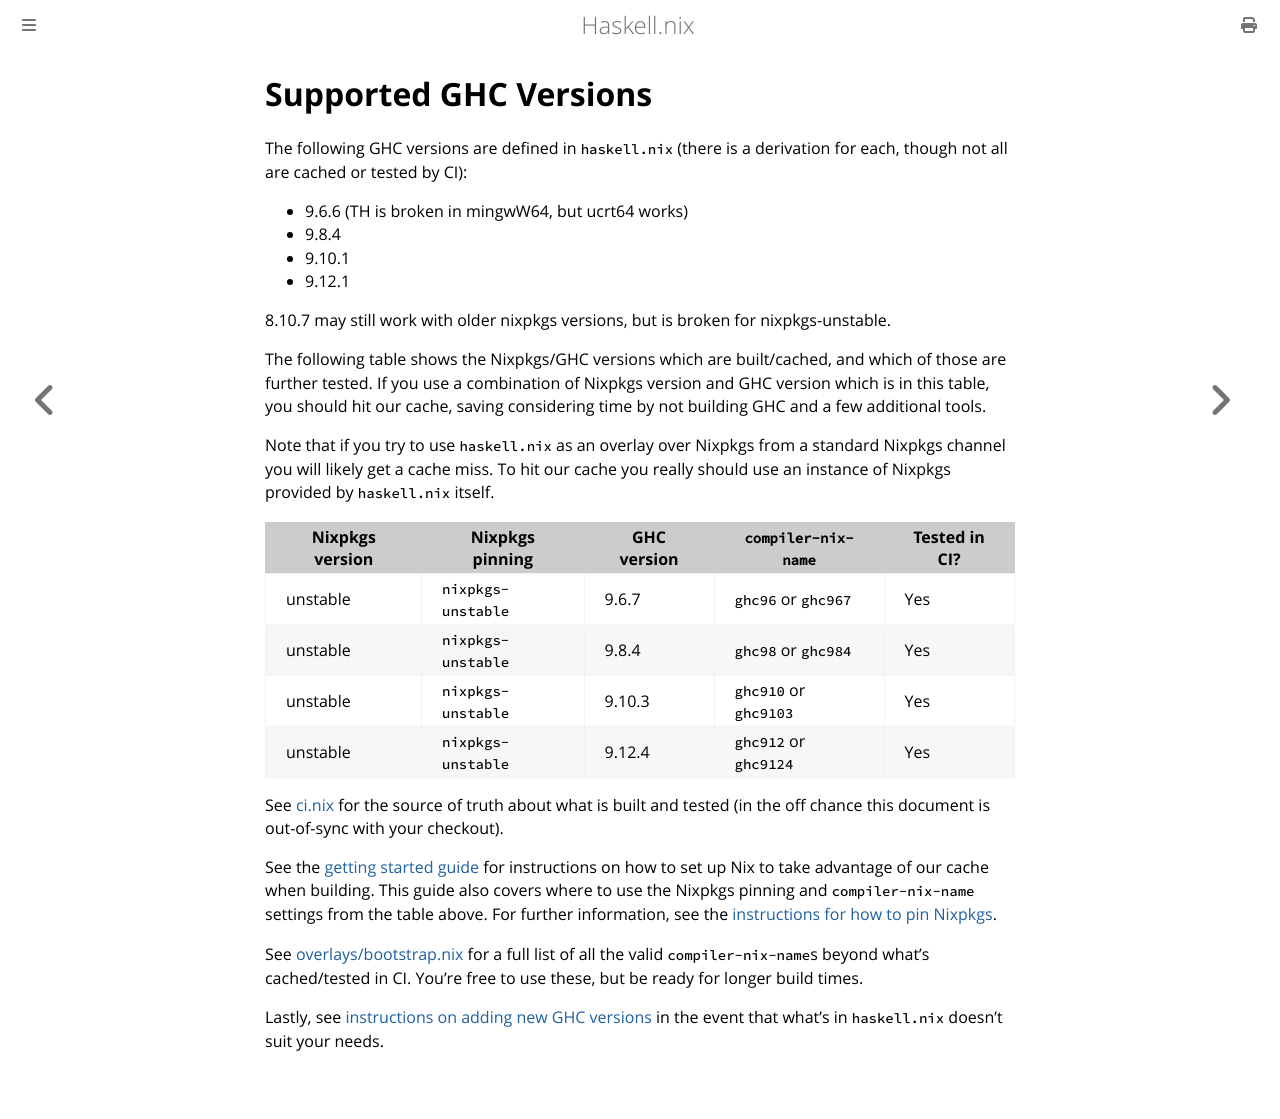

repository: input-output-hk/haskell.nix · page: reference/supported-ghc-versions.html · generator: mdbook

# Supported GHC Versions

The following versions of GHC built on the CI servers and should be included
in the cache (for the default haskell.nix `nixpkgs`).

* 8.6.5 `compiler-nix-name = "ghc865";`
* 8.8.3 `compiler-nix-name = "ghc883";`
* 8.8.4 `compiler-nix-name = "ghc884";`
* 8.10.1 `compiler-nix-name = "ghc8101";`
* 8.10.2 `compiler-nix-name = "ghc8102";`

Full test suite is run against 8.6.5, 8.8.4 and 8.10.2.

See [ci.nix](https://github.com/input-output-hk/haskell.nix/blob/master/ci.nix)
for the list of tested GHC versions.

The following GHC versions are not included in CI and will not be cached:

* 8.4.4 `compiler-nix-name = "ghc844";`
* 8.6.1 `compiler-nix-name = "ghc861";`
* 8.6.2 `compiler-nix-name = "ghc862";`
* 8.6.3 `compiler-nix-name = "ghc863";`
* 8.6.4 `compiler-nix-name = "ghc864";`
* 8.8.1 `compiler-nix-name = "ghc881";`
* 8.8.2 `compiler-nix-name = "ghc882";`

See [overlays/bootstrap.nix](https://github.com/input-output-hk/haskell.nix/blob/master/overlays/bootstrap.nix)
for a list of all the valid `compiler-nix-names`.

See also:

* [Instructions on adding new ghc versions](adding-new-ghc.md).
